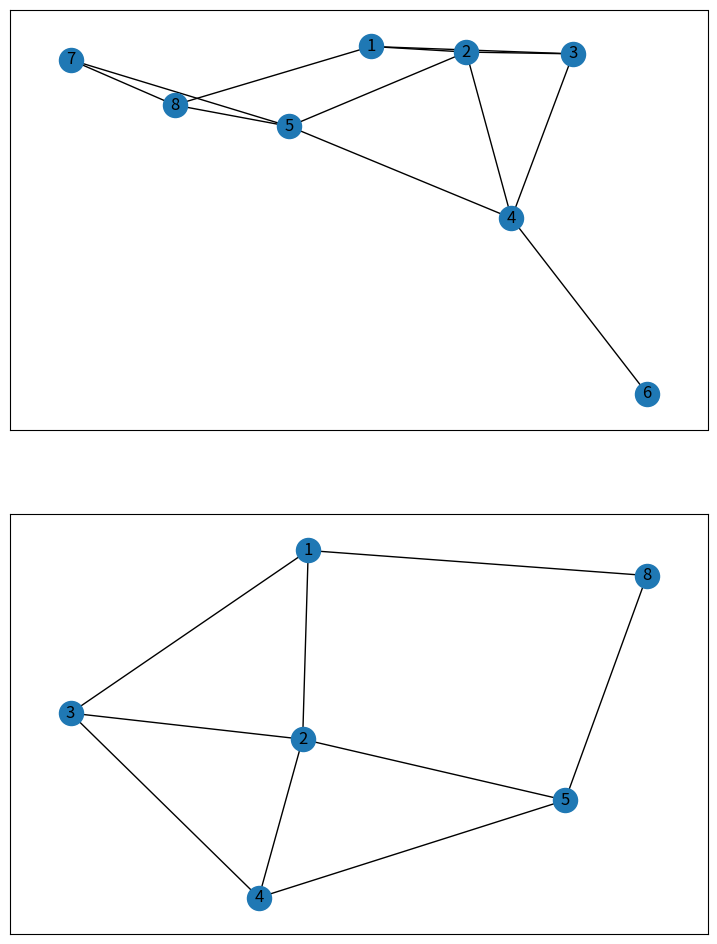

Recreate this plot in Python.
# -*- coding: utf-8 #Math234 Module 4 Part 2. 
#Name: Your name
 #Date: the date
 # Creating a Graph and a subgraph
 #filename = mysecondGraph.py

import networkx as nx  
import matplotlib.pyplot as plt 
  
OG = nx.Graph() 
  
plt.figure(figsize =(9, 12)) 
OG.add_edges_from([(1, 2), (1, 3), (1, 8), (2, 3), (2, 4), (2, 5), (3, 4),  
                         (4, 5), (4, 6), (5, 7), (5, 8), (7, 8)]) 
 # original Graph created 
plt.subplot(211) 
  
nx.draw_networkx(OG)
H = OG.subgraph([1, 2, 3, 4, 5, 8]) 
# [1, 2, 3, 4] is the subset of  
# the original set of nodes 
  
plt.subplot(212)
nx.draw_networkx(H)
